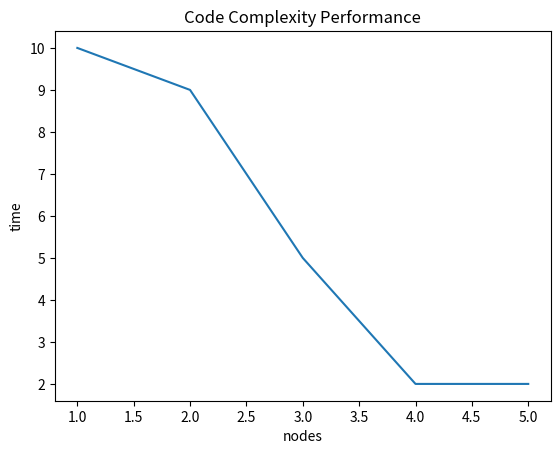

Here is the Python script that generated this plot:
import matplotlib.pyplot as plt

# (number of nodes, time required to compute cc)
# result = [(1, 119493), (2, 1231), (3,3124), (4,1231)]
result = [(1,2,3,4,5), (10,9,5,2,2)]

fig = plt.figure()
ax = fig.add_subplot(111)
xs = range(5)
# ys = range(26)

ax.plot(result[0], result[1])
ax.set_title('Code Complexity Performance')
ax.set_xlabel('nodes')
ax.set_ylabel('time')
plt.show()